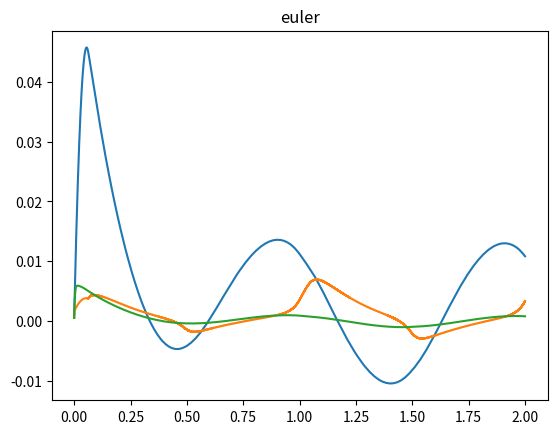

This chart was generated by the following Python code:
# -*- coding: utf-8 -*-
"""
Created on Wed Dec  9 17:14:10 2020

[redacted]
"""
import numpy as np
import time
#import scipy.integrate as sp
from matplotlib import pyplot as plt


def system(t, q, p, l, g, tau):
    
    dq = np.empty((3, 2), dtype=np.float32)

    #dq = [[q1,q1_dot],[q2,q2_dot],[q3,q3_dot]]
    
    dq[:,[0]] = q[:,[1]]
    dq[:,[1]] = np.linalg.inv(M(t,q,p,l)) @ (tau - tau0(t) - np.dot(C(t,q,p,l), q[:,[1]]) - G(t,q,l,p,g) - F(t,q))

    return dq

def M(t, q, p, l):

    M = np.zeros((3,3), dtype=np.float32)

    M[0][0] = l[0]**2 * (p[0] + p[1]) + p[1] * l[1]**2 + 2 * p[0] * p[1] * np.cos(q[1][0])
    M[0][1] = p[1] * l[1]**2 + p[1] * l[0] * l[1] * np.cos(q[1][0])
    M[1][0] = M[0][1]
    M[1][1] = p[1] * l[1]**2
    M[2][2] = p[2]

    return M

def C(t, q, p, l):

    C = np.zeros((3,3), dtype=np.float32)

    C[0][0] = -p[1] * l[0] * l[1] * (2 * q[0][1] * q[1][1] + q[1][1]**2) * np.sin(q[1][0])
    C[1][0] = p[1] * l[0] * l[1] * q[0][1]**2 * np.sin(q[1][0])

    return C

def G(t, q, p, l, g):
    
    G = np.array([
        [(p[0] + p[1]) * g * l[0] * np.cos(q[0][0]) + p[1] * g * l[1] * np.cos(q[0][0] + q[1][0])],
        [p[1] * g * l[1] * np.cos(q[0][0] + q[1][0])],
        [-p[2] * g]],
        dtype=np.float32
    )

    return G

def F(t, q):

    F = np.array([
        [5*q[0][1] + 0.2 * np.sign(q[0][1])],
        [5*q[1][1] + 0.2 * np.sign(q[1][1])],
        [5*q[2][1] + 0.2 * np.sign(q[2][1])]],
        dtype=np.float32
    )

    return F
    
def qd(t):

    qd = np.array([
        [0.5*np.sin(2*np.pi*t), np.pi*np.cos(2*np.pi*t)], 
        [0.5*np.sin(2*np.pi*t), np.pi*np.cos(2*np.pi*t)], 
        [0.5*np.sin(2*np.pi*t), np.pi*np.cos(2*np.pi*t)]],
        dtype=np.float32
    )

    return qd

def tau0(t):
    
    tau0 = np.array([
        [2*np.sin(np.pi*t)],
        [2*np.sin(np.pi*t)],
        [2*np.sin(np.pi*t)]],
        dtype=np.float32
    )
    
    return tau0

def e_f(t, q):

    e = np.empty((3,2), dtype=np.float32)

    e = qd(t) - q

    return e

def s_f(e):

    s = np.empty((3,1), dtype=np.float32)

    s = e[:,[1]] + (5 * np.identity(3, dtype=np.float32)) @ e[:,[0]]

    return s

def x_f(t, q, s):

    x = np.empty((15,1), dtype=np.float32)

    x = np.concatenate([q.T.reshape(-1,1), qd(t).T.reshape(-1,1), s])

    return x

def xji_f(t, x, xold, odot, co, ro):

    xji = np.empty((15,5), dtype=np.float32)

    xji = x + odot * np.exp(A_f(t,xold,co,ro))

    return xji

def A_f(t, xji, co, ro):

    A = np.empty((15,5), dtype=np.float32)

    A = -(co**2) * ((xji - ro)**2)

    return A

def mu_f(A):

    mu = np.empty((1,5), dtype=np.float32)

    mu = np.prod((1 + A) * np.exp(A), axis=0)

    #muji = (1 + A) * np.exp(A)

    return mu

def muji_f(A):

    muji = (1 + A) * np.exp(A)

    return muji

def y(A, W):

    #y = np.empty((3,1), dtype=np.float32)

    y = W.T @ mu_f(A).reshape(5,1)

    return y

def omega_f(odot, co, ro, W):

    omega = np.array([
        [1],
        [np.linalg.norm(odot)],
        [np.linalg.norm(co)],
        [np.linalg.norm(ro)],
        [np.linalg.norm(W)]],
        dtype=np.float32
    )

    return omega

def taus(s, beta, zeta, omega):

    taus = ((beta.T @ omega)**2 / (np.linalg.norm(s) * beta.T @ omega + zeta)) * s

    return taus

def tau_f(s, A, beta, zeta, omega):
    
    tau = np.empty((3,1), dtype=np.float32)

    K = 100 * np.identity(3, dtype=np.float32)

    tau = taus(s,beta,zeta,omega) + K @ s + y(A,W)

    return tau    

def B_f(x, Aold, odot, ro):

    B = x + odot * np.exp(Aold) - ro

    return B    

def bk_f(mu, muji, A, Aold, B, co):

    bk = np.empty((5,75), dtype=np.float32)

    dmuji =(2 + A) * np.exp(A) *(-2 * co**2 * np.exp(Aold) * B)

    x = mu * dmuji / muji

    zeros0 = np.zeros((15,5), dtype=np.float32) 
    zeros1 = np.zeros((15,5), dtype=np.float32) 
    zeros2 = np.zeros((15,5), dtype=np.float32) 
    zeros3 = np.zeros((15,5), dtype=np.float32) 
    zeros4 = np.zeros((15,5), dtype=np.float32) 

    zeros0[:,[0]] = x[:,[0]]
    zeros1[:,[1]] = x[:,[1]]
    zeros2[:,[2]] = x[:,[2]]
    zeros3[:,[3]] = x[:,[3]]
    zeros4[:,[4]] = x[:,[4]]

    bk[0] = zeros0.T.reshape(1,-1)
    bk[1] = zeros1.T.reshape(1,-1)
    bk[2] = zeros2.T.reshape(1,-1)
    bk[3] = zeros3.T.reshape(1,-1)
    bk[4] = zeros4.T.reshape(1,-1)

    return bk.T

def ek_f(mu, muji, A, Aold, B ,odot, co, ro, xold):

    ek = np.empty((5,75), dtype=np.float32)

    dmuji =(2 + A) * np.exp(A) *(-2 * co * B**2 -2 * co**2 * B *(-2 * odot * co * (xold - ro)**2 ) * np.exp(Aold))

    x = mu * dmuji / muji

    zeros0 = np.zeros((15,5), dtype=np.float32) 
    zeros1 = np.zeros((15,5), dtype=np.float32) 
    zeros2 = np.zeros((15,5), dtype=np.float32) 
    zeros3 = np.zeros((15,5), dtype=np.float32) 
    zeros4 = np.zeros((15,5), dtype=np.float32) 

    zeros0[:,[0]] = x[:,[0]]
    zeros1[:,[1]] = x[:,[1]]
    zeros2[:,[2]] = x[:,[2]]
    zeros3[:,[3]] = x[:,[3]]
    zeros4[:,[4]] = x[:,[4]]

    ek[0] = zeros0.T.reshape(1,-1)
    ek[1] = zeros1.T.reshape(1,-1)
    ek[2] = zeros2.T.reshape(1,-1)
    ek[3] = zeros3.T.reshape(1,-1)
    ek[4] = zeros4.T.reshape(1,-1)

    return ek.T

def gk_f(mu, muji, A, Aold, B ,odot, co, ro):

    gk = np.empty((5,75), dtype=np.float32)

    dmuji =(2 + A) * np.exp(A) *(-2 * co**2 * B * (-1 -2 * odot * co**2 * ro * np.exp(Aold)))

    x = mu * dmuji / muji

    zeros0 = np.zeros((15,5), dtype=np.float32) 
    zeros1 = np.zeros((15,5), dtype=np.float32) 
    zeros2 = np.zeros((15,5), dtype=np.float32) 
    zeros3 = np.zeros((15,5), dtype=np.float32) 
    zeros4 = np.zeros((15,5), dtype=np.float32) 

    zeros0[:,[0]] = x[:,[0]]
    zeros1[:,[1]] = x[:,[1]]
    zeros2[:,[2]] = x[:,[2]]
    zeros3[:,[3]] = x[:,[3]]
    zeros4[:,[4]] = x[:,[4]]

    gk[0] = zeros0.T.reshape(1,-1)
    gk[1] = zeros1.T.reshape(1,-1)
    gk[2] = zeros2.T.reshape(1,-1)
    gk[3] = zeros3.T.reshape(1,-1)
    gk[4] = zeros4.T.reshape(1,-1)

    return gk.T

def rungekutta(t, q, xold, p, l, g, odot, co, ro, W, beta, zeta):
    
    e = e_f(t,q)
    s = s_f(e)
    x = x_f(t,q,s)
    xji = xji_f(t,x,xold,odot,co,ro)
    A = A_f(t,xji,co,ro)
    omega = omega_f(odot,co,ro,W)
    tau = tau_f(s,A,beta,zeta,omega)
    
    return system(t,q,p,l,g,tau)

alpha_w = 50 * np.identity(5, dtype=np.float32)
alpha_odot = 20 * np.identity(75, dtype=np.float32)
alpha_co = 20 * np.identity(75, dtype=np.float32)
alpha_ro = 20 * np.identity(75, dtype=np.float32)
alpha_beta = 0.001 * np.identity(5, dtype=np.float32)
alpha_zeta = 0.1

zeta = 1
omega = np.ones((5,1), dtype=np.float32)

p = np.array([4, 3, 1.5])
l = np.array([0.4, 0.3, 0.2])
g = 10


beta = 20 * np.array([
    [1],
    [1],
    [1],
    [1],
    [1]],
    dtype=np.float32
)

t = 0.0
end = 2
step = 0.0001
i = 0

m = -0.001
n = 0.5
q = np.array([
    [m * 0.5, n * np.pi],
    [m * 0.5, n * np.pi],
    [m * 0.5, n * np.pi]],
    dtype=np.float32
)
xold = np.array([[m*0.5,m*0.5,m*0.5,n*np.pi,n*np.pi,n*np.pi,0,0,0,np.pi,np.pi,np.pi,(1-n)*np.pi-m*2.5,(1-n)*np.pi-m*2.5,(1-n)*np.pi-m*2.5]], dtype=np.float32).reshape(-1,1)

"""
q = np.zeros((3,2), dtype=np.float32)
xold = np.array([[0,0,0,0,0,0,0,0,0,np.pi,np.pi,np.pi,np.pi,np.pi,np.pi]], dtype=np.float32).reshape(-1,1)


q = np.array([
    [0, np.pi],
    [0, np.pi],
    [0, np.pi]],
    dtype=np.float32
)
xold = np.array([[0,0,0,np.pi,np.pi,np.pi,0,0,0,np.pi,np.pi,np.pi,0,0,0]], dtype=np.float32).reshape(-1,1)
"""


W = np.random.randn(5,3)
odot = np.random.randn(15,5)
co = np.random.randn(15,5)
ro = np.random.randn(15,5)

#beta = np.random.randn(5,1)

#q_data = np.empty((1,6), dtype=np.float32)
#e_data = np.empty((1,6), dtype=np.float32)

q3_data = []
qd3_data = []
e1_data = []
e2_data = []
e3_data = []
t_data = []

start = time.time()

while t < end:

    e = e_f(t,q)
    s = s_f(e)
    x = x_f(t,q,s)
    xji = xji_f(t,x,xold,odot,co,ro)
    A = A_f(t,xji,co,ro)
    Aold = A_f(t,xold, co,ro)
    B = B_f(x,Aold,odot,ro)
    mu = mu_f(A)
    muji = muji_f(A)
    omega = omega_f(odot,co,ro,W)
    tau = tau_f(s,A,beta,zeta,omega)
    bk = bk_f(mu,muji,A,Aold,B,co)
    ek = ek_f(mu,muji,A,Aold,B,odot,co,ro,xold)
    gk = gk_f(mu,muji,A,Aold,B,odot,co,ro)

    xold = x
    qold = q

    q3_data.append(x[2][0])
    qd3_data.append(0.5*np.sin(2*np.pi*t))
    e1_data.append(e[0][0])
    e2_data.append(e[1][0])
    e3_data.append(e[2][0])
    t_data.append(t)
    """
    #rungekutta_start
    k1 = system(t,q,p,l,g,tau)
    t_k2 = t + step/2
    q_k2 = q + (step/2) * k1
    e_k2 = e_f(t_k2,q_k2)
    s_k2 = s_f(e_k2)
    xold_k2 = (x - xold) / 2
    k2 = rungekutta(t_k2,q_k2,xold_k2,p,l,g,odot,co,ro,W,beta,zeta)
    t_k3 = t + step/2
    q_k3 = q + (step/2) * k2
    e_k3 = e_f(t_k3,q_k3)
    s_k3 = s_f(e_k3)
    xold_k3 = (x - xold) / 2
    k3 = rungekutta(t_k3,q_k3,xold_k3,p,l,g,odot,co,ro,W,beta,zeta)
    t_k4 = t + step
    q_k4 = q + step * k3
    e_k4 = e_f(t_k4,q_k4)
    s_k4 = s_f(e_k4)
    xold_k4 = x
    k4 = rungekutta(t_k4,q_k4,xold_k4,p,l,g,odot,co,ro,W,beta,zeta)

    

    q += (step / 6) * (k1 + 2 * k2 + 2 * k3 + k4)
    #rungekutta_end
    """
    q += step * system(t,q,p,l,g,tau)
    W += step * alpha_w @ (mu.reshape(5,1) - bk.T @ odot.T.reshape(-1,1) - ek.T @ co.T.reshape(-1,1) - gk.T @ ro.T.reshape(-1,1)) @ s.T
    odot += (step * alpha_odot @ bk @ W @ s).reshape(5,15).T
    co += (step * alpha_co @ ek @ W @ s).reshape(5,15).T
    ro += (step * alpha_ro @ gk @ W @ s).reshape(5,15).T
    beta += step * np.linalg.norm(s) * alpha_beta @ omega
    zeta += -step * alpha_zeta * zeta

    t += step
    i += 1
    if i%1000 == 0:
        print(round(100*t/end, 1),"%",i,round(time.time()-start, 1),"s")


print("W")
print(np.round(W,2))
print("odot")
print(np.round(odot,2))
print("co")
print(np.round(co,2))
print("ro")
print(np.round(ro,2))
print("beta")
print(beta)
print("zeta")
print(zeta)
print("beta")
print(np.linalg.norm(W.T @ bk.T))
print(np.linalg.norm(W.T @ ek.T))
print(np.linalg.norm(W.T @ gk.T))
print(np.linalg.norm(bk.T @ odot.T.reshape(-1,1) + ek.T @ co.T.reshape(-1,1) + gk.T @ ro.T.reshape(-1,1)))

#plt.plot(q3_data)
#plt.plot(qd3_data)
plt.plot(t_data, e1_data)
plt.plot(t_data, e2_data)
plt.plot(t_data, e3_data)
plt.title("euler")
plt.show()